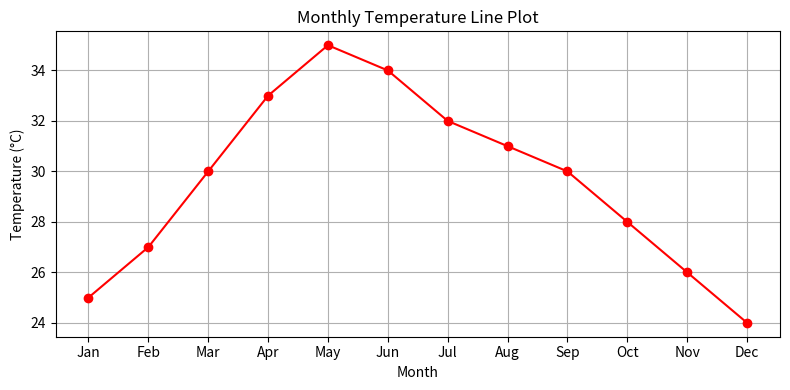
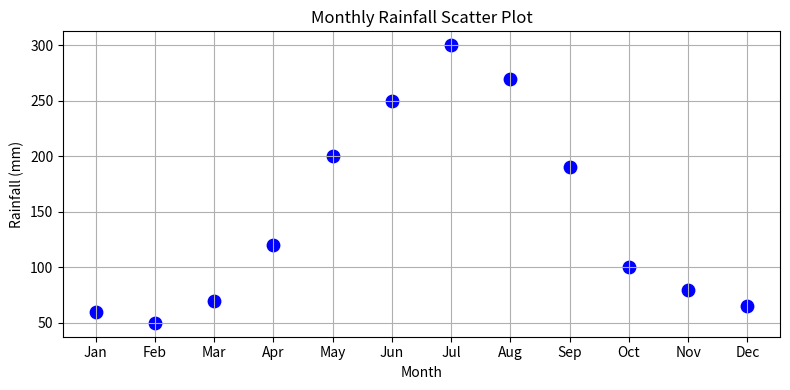

These charts were generated, in order, by the following Python code:
import matplotlib.pyplot as plt

# Sample data
months = ['Jan', 'Feb', 'Mar', 'Apr', 'May', 'Jun', 
          'Jul', 'Aug', 'Sep', 'Oct', 'Nov', 'Dec']
temperature = [25, 27, 30, 33, 35, 34, 32, 31, 30, 28, 26, 24]  # in °C
rainfall = [60, 50, 70, 120, 200, 250, 300, 270, 190, 100, 80, 65]  # in mm

# Line plot for temperature
plt.figure(figsize=(8, 4))
plt.plot(months, temperature, marker='o', color='red', linestyle='-')
plt.title('Monthly Temperature Line Plot')
plt.xlabel('Month')
plt.ylabel('Temperature (°C)')
plt.grid(True)
plt.tight_layout()
plt.show()

# Scatter plot for rainfall
plt.figure(figsize=(8, 4))
plt.scatter(months, rainfall, color='blue', s=80)
plt.title('Monthly Rainfall Scatter Plot')
plt.xlabel('Month')
plt.ylabel('Rainfall (mm)')
plt.grid(True)
plt.tight_layout()
plt.show()
